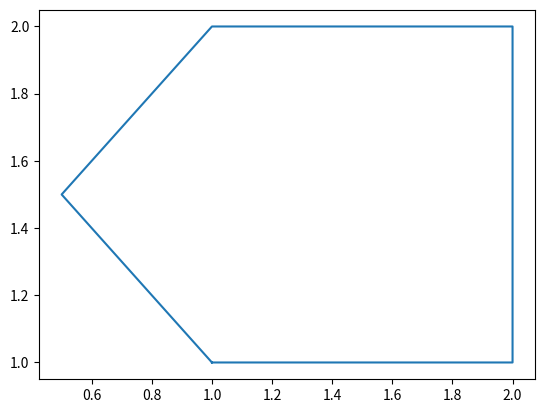

Generate this figure with matplotlib:
import numpy as np
import matplotlib.pyplot as plt
x = ([1,2,2,1,0.5,1])
y = ([1,1,2,2,1.5,1])
plt.plot(x,y)
plt.show()